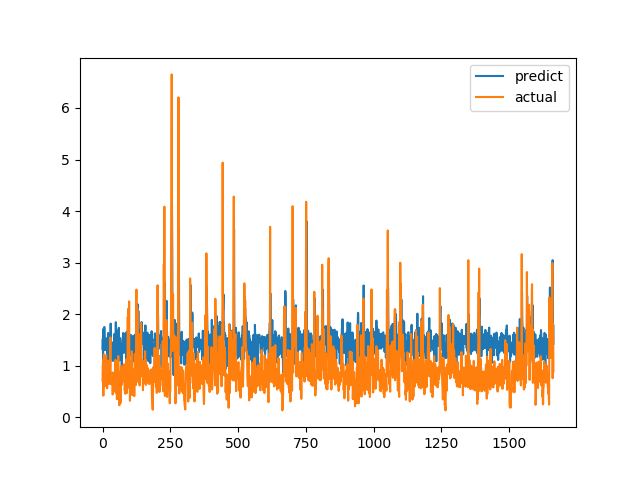

Source data for this figure (header and first rows):
predict, actual
1.325, 0.7094
1.524, 1.015
1.063, 1.116
1.714, 0.4183
1.401, 1.002
1.456, 1.219
1.747, 1.143
1.75, 0.6528
1.574, 0.6747
1.308, 0.601
1.357, 0.6695
1.306, 0.6538
1.517, 0.7814
1.4, 1.206
1.344, 0.8469
1.531, 0.8286
1.518, 0.6482
1.453, 0.5624
1.005, 0.7183
1.184, 1.1
1.591, 0.9542
1.636, 0.729
1.493, 0.6694
1.422, 0.8631
1.454, 0.6465
1.381, 0.8223
1.285, 0.9236
1.567, 0.8301
1.359, 1.067
1.389, 1.546
1.817, 0.6827
1.299, 0.6386
1.448, 0.6464
1.394, 0.6881
1.459, 0.7274
1.267, 0.65
1.419, 0.8694
1.098, 0.4409
1.296, 0.4519
1.102, 0.7575
1.133, 0.4952
1.352, 0.6851
1.408, 0.7244
1.426, 0.8654
1.618, 0.74
1.087, 0.8071
1.383, 0.8204
1.293, 1.114
1.102, 1.109
1.845, 0.4751
1.165, 1.039
1.37, 0.9458
1.69, 0.7878
1.501, 0.3505
1.31, 0.9368
1.582, 0.9868
1.336, 0.647
1.204, 1.03
1.532, 1.187
1.532, 0.9329
... 1,604 more rows
